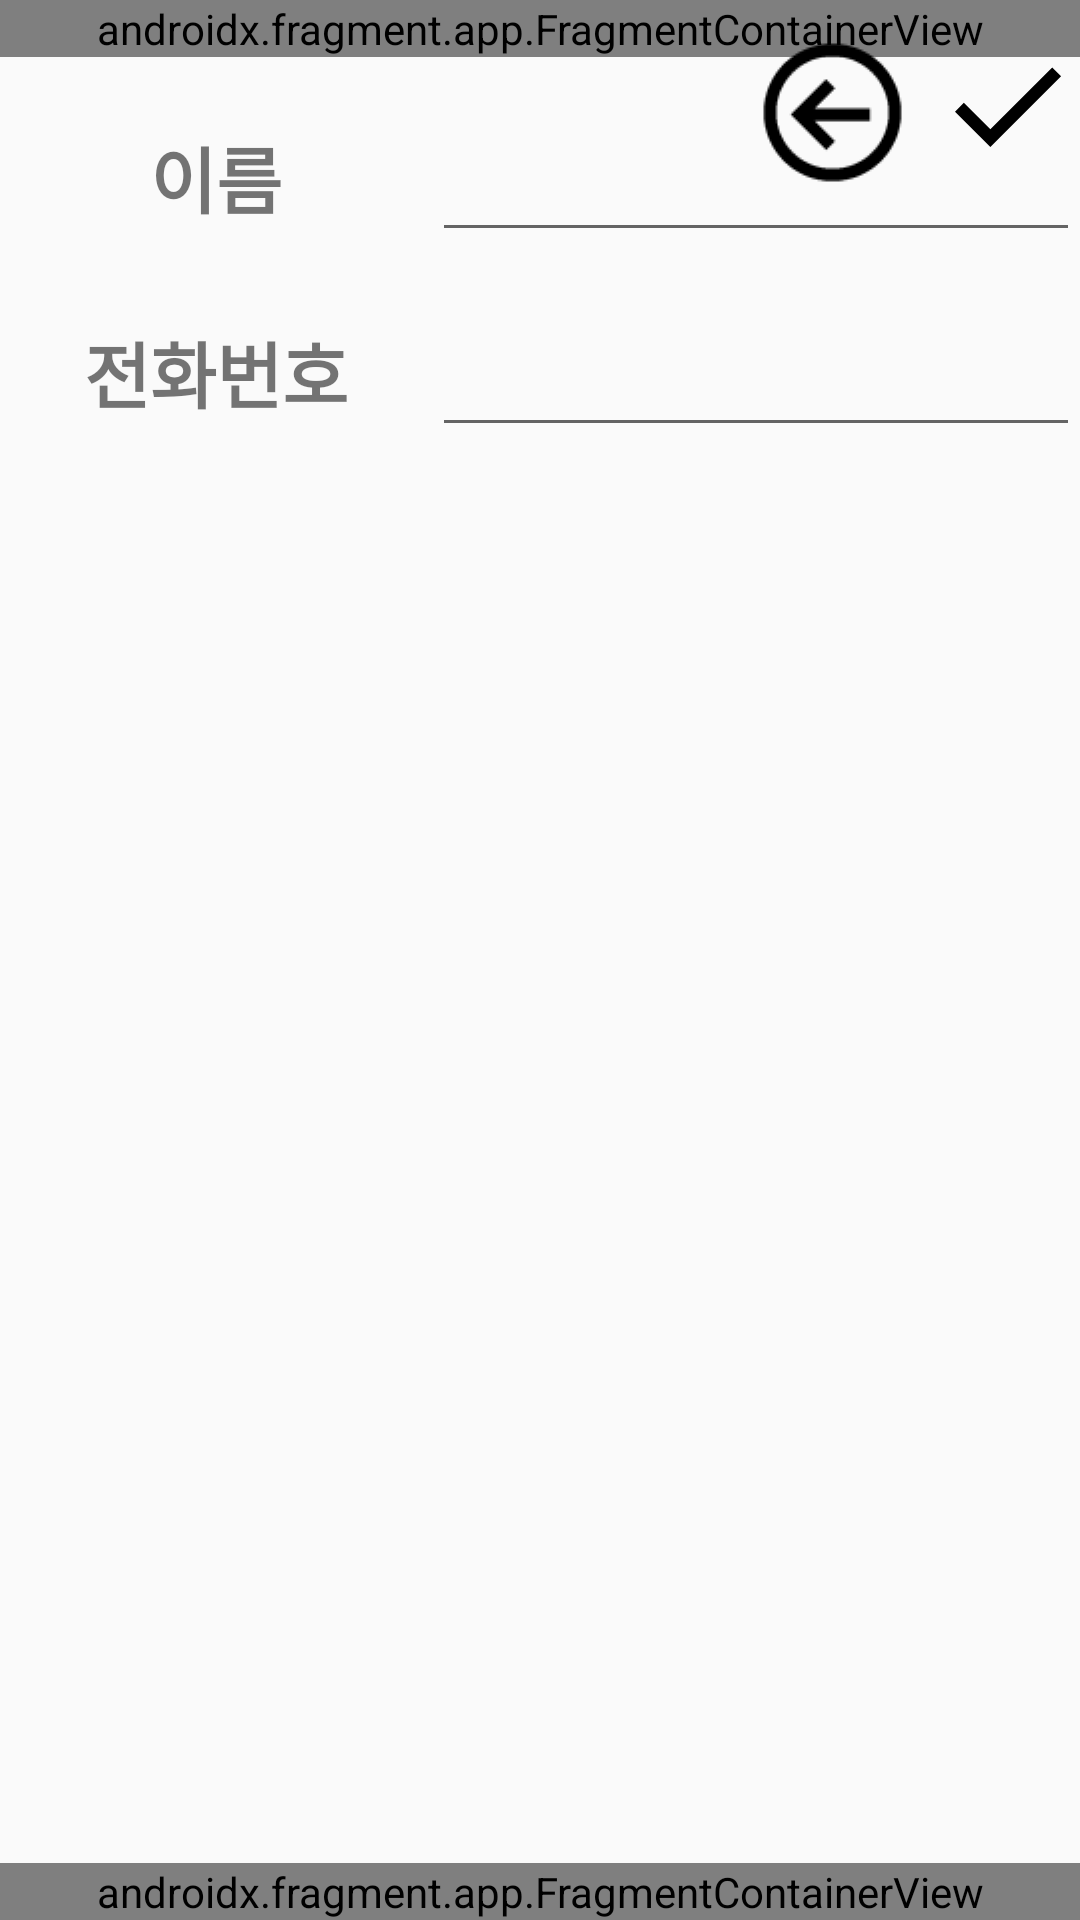

Here is an Android app screen rendered from its layout file. Give the layout XML and the strings, colors and styles it references.
<!-- AndroidManifest.xml: application theme Theme.MyApplication -->
<!-- res/layout/activity_update_contact.xml -->
<?xml version="1.0" encoding="utf-8"?>
<androidx.constraintlayout.widget.ConstraintLayout xmlns:android="http://schemas.android.com/apk/res/android"
    android:layout_width="match_parent"
    android:layout_height="match_parent"
    xmlns:app="http://schemas.android.com/apk/res-auto"
    xmlns:tools="http://schemas.android.com/tools"
    >

    <androidx.fragment.app.FragmentContainerView
        android:id="@+id/top_fragment"
        android:layout_width="match_parent"
        android:layout_height="wrap_content"
        android:name="com.example.myapplication.TopFragment"
        tools:layout="@layout/top_fragment"
        app:layout_constraintTop_toTopOf="parent"
        />

    <ImageView
        android:id="@+id/ic_left_arrow"
        android:layout_width="25dp"
        android:layout_height="25dp"
        android:scaleX="2"
        android:scaleY="2"
        android:layout_marginTop="25dp"
        android:layout_marginRight="70dp"
        app:layout_constraintTop_toTopOf="parent"
        app:layout_constraintRight_toRightOf="@id/ic_check"
        app:srcCompat="@drawable/ic_left_arrow"
        />

    <ImageView
        android:id="@+id/ic_check"
        android:layout_width="50dp"
        android:layout_height="50dp"
        android:layout_marginTop="10dp"
        app:layout_constraintTop_toTopOf="parent"
        app:layout_constraintRight_toRightOf="parent"
        app:srcCompat="@drawable/ic_check"
        />


    <LinearLayout
        android:id="@+id/update_layout"
        android:layout_width="match_parent"
        android:layout_height="wrap_content"
        android:orientation="vertical"
        app:layout_constraintTop_toBottomOf="@id/top_fragment"
        app:layout_constraintLeft_toLeftOf="parent"
        app:layout_constraintRight_toRightOf="parent">

        <LinearLayout
            android:id="@+id/update_name"
            android:layout_width="match_parent"
            android:layout_height="wrap_content"
            android:orientation="horizontal"
            android:layout_marginTop="15dp"
            app:layout_constraintTop_toTopOf="parent"
            app:layout_constraintLeft_toLeftOf="parent"
            >

            <TextView
                android:id="@+id/update_name_text"
                android:layout_width="0dp"
                android:layout_height="50dp"
                android:layout_weight="2"
                android:gravity="center"
                android:text="이름"
                android:textSize="24sp"
                android:textStyle="bold"
                app:layout_constraintTop_toTopOf="parent"
                />

            <EditText
                android:id="@+id/update_name_edit"
                android:layout_width="0dp"
                android:layout_height="50dp"
                android:layout_weight="3"
                android:layout_gravity="end"
                app:layout_constraintTop_toTopOf="parent"
                app:layout_constraintRight_toRightOf="parent"
                />
        </LinearLayout>

        <LinearLayout
            android:id="@+id/update_phone"
            android:layout_width="match_parent"
            android:layout_height="wrap_content"
            android:orientation="horizontal"
            android:layout_marginTop="15dp"
            app:layout_constraintTop_toBottomOf="@id/update_layout"
            app:layout_constraintLeft_toLeftOf="parent"
            >

            <TextView
                android:id="@+id/update_phone_text"
                android:layout_width="0dp"
                android:layout_height="50dp"
                android:layout_weight="2"
                android:gravity="center"
                android:text="전화번호"
                android:textSize="24sp"
                android:textStyle="bold"
                app:layout_constraintTop_toTopOf="parent"
                />

            <EditText
                android:id="@+id/update_phone_edit"
                android:layout_width="0dp"
                android:layout_height="50dp"
                android:layout_weight="3"
                android:layout_gravity="end"
                app:layout_constraintTop_toTopOf="parent"
                app:layout_constraintRight_toRightOf="parent"/>
        </LinearLayout>

            />
    </LinearLayout>

    <androidx.fragment.app.FragmentContainerView
        android:id="@+id/TabFragment"
        android:layout_width="match_parent"
        android:layout_height="wrap_content"
        android:name="com.example.myapplication.TabFragment"
        tools:layout="@layout/tab_fragment"
        app:layout_constraintBottom_toBottomOf="parent"/>

</androidx.constraintlayout.widget.ConstraintLayout>
<!-- res/layout/top_fragment.xml (included above) -->
<?xml version="1.0" encoding="utf-8"?>
<androidx.constraintlayout.widget.ConstraintLayout xmlns:android="http://schemas.android.com/apk/res/android"
    android:layout_width="match_parent"
    android:layout_height="match_parent"
    xmlns:app="http://schemas.android.com/apk/res-auto">

    <androidx.appcompat.widget.LinearLayoutCompat
        android:layout_width="match_parent"
        android:layout_height="60dp"
        app:layout_constraintStart_toStartOf="parent"
        app:layout_constraintTop_toTopOf="parent"
        android:background="@color/color4"
        >
        
        <ImageView
            android:id="@+id/ic_home"
            android:layout_width="45dp"
            android:layout_height="45dp"
            android:layout_marginStart="15dp"
            android:layout_marginTop="10dp"
            android:contentDescription="@string/tohome"
            android:onClick="toHome"
            app:layout_constraintStart_toStartOf="parent"
            app:layout_constraintTop_toTopOf="parent"
            app:srcCompat="@mipmap/ic_main_icon_round" />

        
    </androidx.appcompat.widget.LinearLayoutCompat>

</androidx.constraintlayout.widget.ConstraintLayout>
<!-- res/layout/tab_fragment.xml (included above) -->
<?xml version="1.0" encoding="utf-8"?>
<androidx.constraintlayout.widget.ConstraintLayout xmlns:android="http://schemas.android.com/apk/res/android"
    xmlns:app="http://schemas.android.com/apk/res-auto"
    android:layout_width="match_parent"
    android:layout_height="match_parent"
    android:fontFamily="@font/binggrae"
    >
    <LinearLayout
        android:id="@+id/tab_fragment_layout"
        android:layout_width="match_parent"
        android:layout_height="50dp"
        android:layout_marginBottom="0dp"
        android:orientation="horizontal"
        android:background="@color/color4"
        app:layout_constraintBottom_toBottomOf="parent"
        app:layout_constraintLeft_toLeftOf="parent"
        app:layout_constraintRight_toRightOf="parent">


        <ImageView
            android:id="@+id/ic_person_square"
            android:layout_width="0dp"
            android:layout_height="match_parent"
            android:layout_weight="1"
            android:paddingTop="8dp"
            android:paddingBottom="8dp"
            app:layout_constraintBottom_toBottomOf="parent"
            app:srcCompat="@drawable/ic_person_square" />

        <ImageView
            android:id="@+id/ic_heart"
            android:layout_width="0dp"
            android:layout_height="match_parent"
            android:layout_weight="1"
            android:contentDescription="@string/toContact"
            android:paddingTop="8dp"
            android:paddingBottom="5dp"
            app:layout_constraintBottom_toBottomOf="parent"
            app:srcCompat="@drawable/ic_heart" />

        <ImageView
            android:id="@+id/ic_gallery"
            android:layout_width="0dp"
            android:layout_height="match_parent"
            android:layout_weight="1"
            android:contentDescription="@string/toContact"
            android:onClick="onClick"
            android:paddingTop="8dp"
            android:paddingBottom="5dp"
            app:layout_constraintBottom_toBottomOf="parent"
            app:srcCompat="@drawable/ic_gallery" />
    </LinearLayout>
</androidx.constraintlayout.widget.ConstraintLayout>
<!-- resources referenced by this layout -->
<resources>
  <color name="color4">#FCC5C0</color>
  <!-- drawable ic_check (drawable) -->
  <vector xmlns:android="http://schemas.android.com/apk/res/android"
      android:width="24dp"
      android:height="24dp"
      android:viewportWidth="24"
      android:viewportHeight="24">
    <path
        android:pathData="M4,13.071L5.414,11.657L9.657,15.899L19.556,6L20.971,7.414L9.657,18.728L4,13.071Z"
        android:fillColor="#000000"/>
  </vector>
  <!-- drawable ic_gallery (drawable) -->
  <vector xmlns:android="http://schemas.android.com/apk/res/android"
      android:width="100dp"
      android:height="100dp"
      android:viewportWidth="100"
      android:viewportHeight="100">
    <path
        android:fillColor="#000000"
        android:pathData="M78,18H22c-2.7,0 -5,2.2 -5,5V79c0,2.7 2.2,5 5,5H78c2.7,0 5,-2.2 5,-5V23C83,20.2 80.8,18 78,18zM23.3,80l6.9,-8.9c0.6,-0.7 1.4,-1.1 2.3,-1.1s1.8,0.4 2.3,1.1l6.9,8.9H23.3zM79,79c0,0.5 -0.4,1 -1,1H46.8l-5.9,-7.6l13.7,-17.7c0.5,-0.7 1.4,-1.1 2.2,-1.1c0.9,0 1.7,0.4 2.3,1L79,78.1V79zM79,71.9L62.1,52c-1.4,-1.6 -3.3,-2.5 -5.4,-2.4c-2.1,0 -4,1 -5.3,2.7l-13,16.8L38,68.6c-1.3,-1.7 -3.3,-2.7 -5.5,-2.7s-4.2,1 -5.5,2.7l-6,7.8V23c0,-0.5 0.4,-1 1,-1H78c0.5,0 1,0.4 1,1V71.9z"/>
    <path
        android:fillColor="#000000"
        android:pathData="M36.5,40c-4.1,0 -7.5,3.4 -7.5,7.5s3.4,7.5 7.5,7.5s7.5,-3.4 7.5,-7.5S40.6,40 36.5,40zM36.5,51c-1.9,0 -3.5,-1.6 -3.5,-3.5s1.6,-3.5 3.5,-3.5s3.5,1.6 3.5,3.5S38.4,51 36.5,51z"/>
  </vector>
  <!-- drawable ic_heart (drawable) -->
  <vector xmlns:android="http://schemas.android.com/apk/res/android"
      android:width="24dp"
      android:height="24dp"
      android:viewportWidth="24"
      android:viewportHeight="24">
    <path
        android:pathData="M12,5.881C12.981,4.729 14.484,4 16.05,4C18.822,4 21,6.178 21,8.95C21,12.349 17.945,15.12 13.316,19.317L13.305,19.327L12,20.515L10.695,19.336L10.66,19.304C6.044,15.11 3,12.343 3,8.95C3,6.178 5.178,4 7.95,4C9.516,4 11.019,4.729 12,5.881ZM12,18.085L12.09,17.995C16.374,14.116 19.2,11.551 19.2,8.95C19.2,7.15 17.85,5.8 16.05,5.8C14.664,5.8 13.314,6.691 12.846,7.924H11.163C10.686,6.691 9.336,5.8 7.95,5.8C6.15,5.8 4.8,7.15 4.8,8.95C4.8,11.551 7.626,14.116 11.91,17.995L12,18.085Z"
        android:fillColor="#FFFFFF"
        android:fillType="evenOdd"/>
  </vector>
  <!-- drawable ic_left_arrow (drawable) -->
  <vector xmlns:android="http://schemas.android.com/apk/res/android"
      android:width="24dp"
      android:height="24dp"
      android:viewportWidth="24"
      android:viewportHeight="24">
    <path
        android:pathData="M12,23C18.075,23 23,18.075 23,12C23,5.925 18.075,1 12,1C5.925,1 1,5.925 1,12C1,18.075 5.925,23 12,23ZM21,12C21,16.971 16.971,21 12,21C7.029,21 3,16.971 3,12C3,7.029 7.029,3 12,3C16.971,3 21,7.029 21,12ZM10.985,6.672L5.328,12.328L10.985,17.985L12.399,16.571L9.157,13.328L17.985,13.328V11.328L9.157,11.328L12.399,8.086L10.985,6.672Z"
        android:fillColor="#000000"
        android:fillType="evenOdd"/>
  </vector>
  <string name="toContact" />
  <string name="tohome">ToHome</string>
  <style name="Theme.MyApplication" parent="Theme.AppCompat.Light">
          <item name="android:windowFullscreen">true</item>
          <item name="windowNoTitle">true</item>
          
          <item name="colorPrimary">@color/color2</item>
          <item name="colorPrimaryVariant">@color/color4</item>
          <item name="colorOnPrimary">@color/white</item>
          
          <item name="colorSecondary">@color/teal_200</item>
          <item name="colorSecondaryVariant">@color/teal_700</item>
          <item name="colorOnSecondary">@color/black</item>
          
          <item name="android:statusBarColor" tools:targetApi="l">?attr/colorPrimaryVariant</item>
          
      </style>
  <color name="color2">#C689C6</color>
  <color name="white">#FFFFFFFF</color>
  <color name="teal_200">#FF03DAC5</color>
  <color name="teal_700">#FF018786</color>
  <color name="black">#FF000000</color>
</resources>
